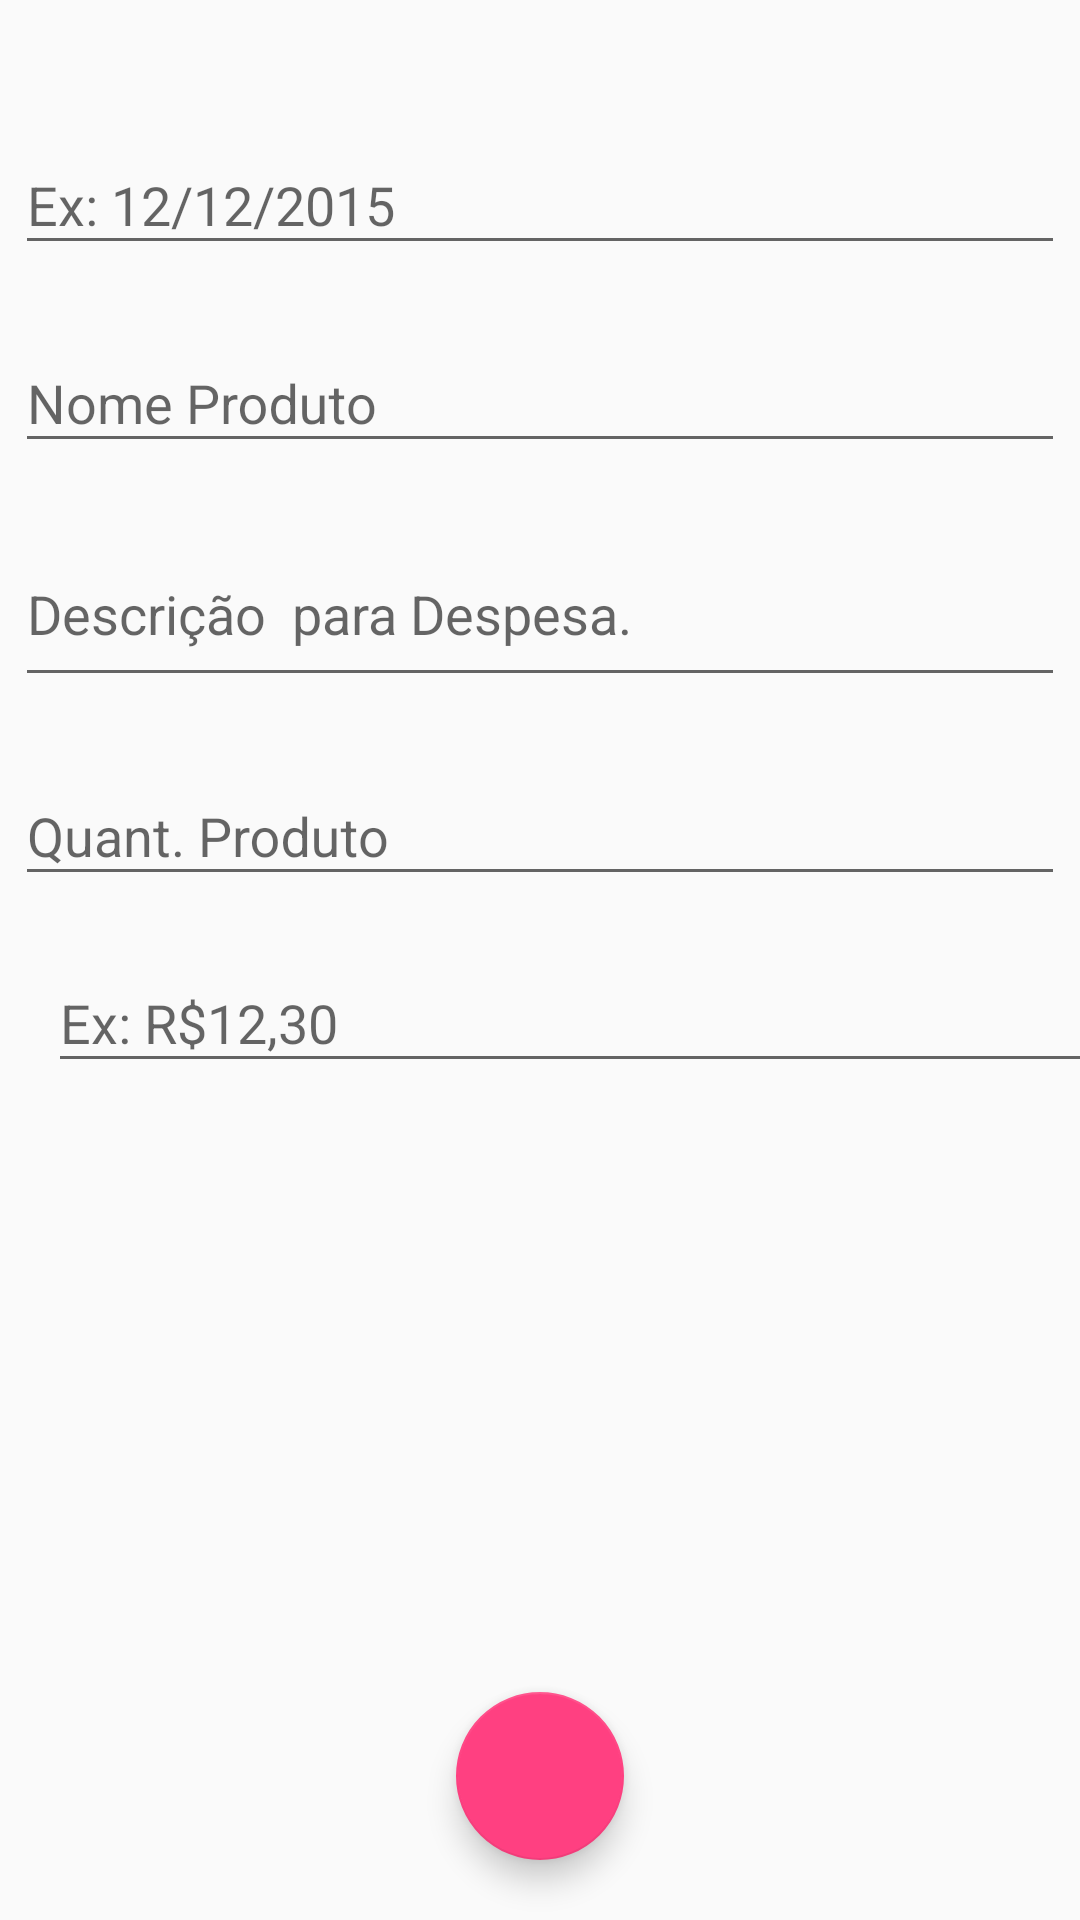

This screen was rendered from an Android layout file. Write that file and the resources it references.
<!-- AndroidManifest.xml: application theme AppTheme -->
<!-- res/layout/activity_despesas.xml -->
<?xml version="1.0" encoding="utf-8"?>
<android.support.constraint.ConstraintLayout xmlns:android="http://schemas.android.com/apk/res/android"
    xmlns:app="http://schemas.android.com/apk/res-auto"
    xmlns:tools="http://schemas.android.com/tools"
    android:layout_width="match_parent"
    android:layout_height="match_parent"
    tools:context=".activity.Despesas">

    <android.support.design.widget.TextInputLayout
        android:id="@+id/textInputLayout2"
        android:layout_width="350dp"
        android:layout_height="56dp"
        android:layout_marginEnd="8dp"
        android:layout_marginStart="8dp"
        app:layout_constraintBottom_toTopOf="@+id/textInputLayout"
        app:layout_constraintEnd_toEndOf="parent"
        app:layout_constraintStart_toStartOf="parent"
        app:layout_constraintTop_toTopOf="parent"
        app:layout_constraintVertical_bias="0.14999998"
        app:layout_constraintVertical_chainStyle="packed">

        <android.support.design.widget.TextInputEditText
            android:id="@+id/dataProduto"
            android:layout_width="match_parent"
            android:layout_height="wrap_content"
            android:hint="Ex: 12/12/2015" />
    </android.support.design.widget.TextInputLayout>

    <android.support.design.widget.TextInputLayout
        android:id="@+id/textInputLayout"
        android:layout_width="350dp"
        android:layout_height="wrap_content"
        android:layout_marginEnd="8dp"
        android:layout_marginStart="8dp"
        android:layout_marginTop="10dp"
        app:layout_constraintBottom_toTopOf="@+id/textInputLayout3"
        app:layout_constraintEnd_toEndOf="parent"
        app:layout_constraintStart_toStartOf="parent"
        app:layout_constraintTop_toBottomOf="@+id/textInputLayout2">

        <android.support.design.widget.TextInputEditText
            android:id="@+id/nomeProduto"
            android:layout_width="match_parent"
            android:layout_height="wrap_content"
            android:hint="Nome Produto" />
    </android.support.design.widget.TextInputLayout>

    <android.support.design.widget.TextInputLayout
        android:id="@+id/textInputLayout4"
        android:layout_width="350dp"
        android:layout_height="wrap_content"
        android:layout_marginEnd="16dp"
        android:layout_marginStart="16dp"
        android:layout_marginTop="10dp"
        app:layout_constraintBottom_toTopOf="@+id/textInputLayout6"
        app:layout_constraintEnd_toEndOf="parent"
        app:layout_constraintStart_toStartOf="parent"
        app:layout_constraintTop_toBottomOf="@+id/textInputLayout3">

        <android.support.design.widget.TextInputEditText
            android:id="@+id/quantidadeProd"
            android:layout_width="match_parent"
            android:layout_height="wrap_content"
            android:hint="Quant. Produto" />
    </android.support.design.widget.TextInputLayout>

    <android.support.design.widget.TextInputLayout
        android:id="@+id/textInputLayout3"
        android:layout_width="350dp"
        android:layout_height="72dp"
        android:layout_marginEnd="8dp"
        android:layout_marginStart="8dp"
        android:layout_marginTop="10dp"
        app:layout_constraintBottom_toTopOf="@+id/textInputLayout4"
        app:layout_constraintEnd_toEndOf="parent"
        app:layout_constraintStart_toStartOf="parent"
        app:layout_constraintTop_toBottomOf="@+id/textInputLayout">

        <android.support.design.widget.TextInputEditText
            android:id="@+id/descricaoProduto"
            android:layout_width="match_parent"
            android:layout_height="57dp"
            android:hint="Descrição  para Despesa." />

    </android.support.design.widget.TextInputLayout>

    <android.support.design.widget.FloatingActionButton
        android:id="@+id/btnSalvarDespesa"
        android:layout_width="wrap_content"
        android:layout_height="wrap_content"
        android:layout_marginBottom="20dp"
        android:layout_marginEnd="8dp"
        android:layout_marginStart="8dp"
        android:clickable="true"
        app:layout_constraintBottom_toBottomOf="parent"
        app:layout_constraintEnd_toEndOf="parent"
        app:layout_constraintStart_toStartOf="parent"
        app:srcCompat="@drawable/ic_confirmar_branco_24dp" />

    <android.support.design.widget.TextInputLayout
        android:id="@+id/textInputLayout6"
        android:layout_width="350dp"
        android:layout_height="wrap_content"
        android:layout_marginEnd="16dp"
        android:layout_marginStart="16dp"
        android:layout_marginTop="10dp"
        app:layout_constraintBottom_toTopOf="@+id/btnSalvarDespesa"
        app:layout_constraintEnd_toEndOf="parent"
        app:layout_constraintHorizontal_bias="0.0"
        app:layout_constraintStart_toStartOf="parent"
        app:layout_constraintTop_toBottomOf="@+id/textInputLayout4">

        <android.support.design.widget.TextInputEditText
            android:id="@+id/produtoValor"
            android:layout_width="match_parent"
            android:layout_height="wrap_content"
            android:hint="Ex: R$12,30" />
    </android.support.design.widget.TextInputLayout>

</android.support.constraint.ConstraintLayout>
<!-- resources referenced by this layout -->
<resources>
  <style name="AppTheme" parent="Theme.AppCompat.Light.NoActionBar">
          
          <item name="colorPrimary">@color/colorPrimary</item>
          <item name="colorAccent">@color/colorAccent</item>
      </style>
  <color name="colorPrimary">#3F51B5</color>
  <color name="colorAccent">#FF4081</color>
</resources>
